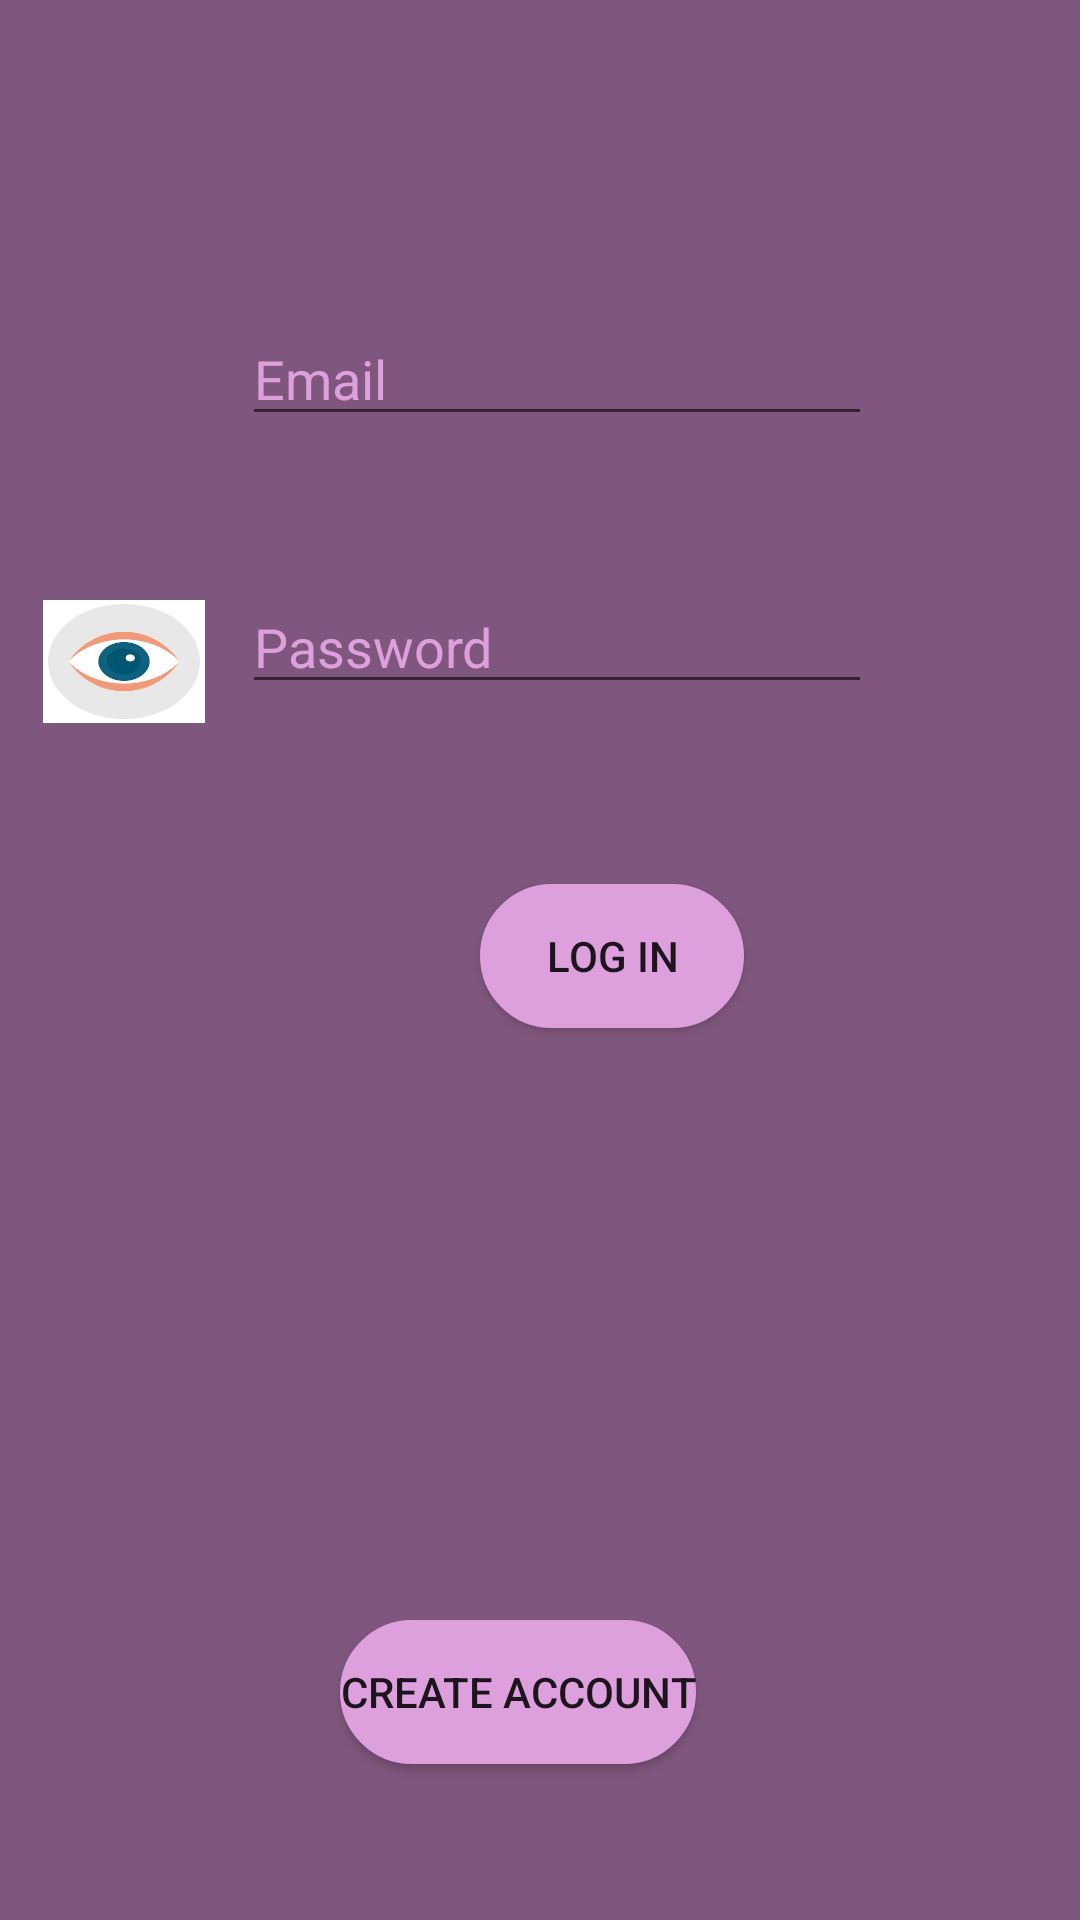

Android layout source for this screen:
<!-- AndroidManifest.xml: application theme AppTheme -->
<!-- res/layout/activity_login.xml -->
<?xml version="1.0" encoding="utf-8"?>
<android.support.constraint.ConstraintLayout
    xmlns:android="http://schemas.android.com/apk/res/android"
    xmlns:app="http://schemas.android.com/apk/res-auto"
    xmlns:tools="http://schemas.android.com/tools"
    android:background="#7F577E"
    android:layout_width="match_parent"
    android:layout_height="match_parent">

    <EditText
        android:id="@+id/etNameLogin"
        android:layout_width="wrap_content"
        android:layout_height="wrap_content"
        android:layout_marginStart="8dp"
        android:layout_marginLeft="8dp"
        android:layout_marginTop="104dp"
        android:layout_marginEnd="8dp"
        android:layout_marginRight="8dp"
        android:ems="10"
        android:hint="@string/email"
        android:inputType="textPersonName"
        app:layout_constraintEnd_toEndOf="parent"
        app:layout_constraintHorizontal_bias="0.543"
        app:layout_constraintStart_toStartOf="parent"
        app:layout_constraintTop_toTopOf="parent" />

    <EditText
        android:id="@+id/etPaswordLogin"
        android:layout_width="wrap_content"
        android:layout_height="wrap_content"
        android:layout_marginStart="8dp"
        android:layout_marginLeft="8dp"
        android:layout_marginTop="48dp"
        android:layout_marginEnd="8dp"
        android:layout_marginRight="8dp"
        android:ems="10"
        android:hint="@string/password"
        android:inputType="textPersonName"
        app:layout_constraintEnd_toEndOf="parent"
        app:layout_constraintHorizontal_bias="0.543"
        app:layout_constraintStart_toStartOf="parent"
        app:layout_constraintTop_toBottomOf="@+id/etNameLogin" />

    <TextView

        android:id="@+id/tvEye"
        android:layout_width="54dp"
        android:layout_height="41dp"
        android:layout_alignParentRight="true"
        android:layout_centerVertical="true"
        android:layout_marginStart="8dp"
        android:layout_marginLeft="8dp"
        android:layout_marginTop="200dp"
        android:layout_marginEnd="8dp"
        android:layout_marginRight="8dp"
        android:background="@drawable/images"
        android:onClick="onClick"
        app:layout_constraintEnd_toStartOf="@+id/etPaswordLogin"
        app:layout_constraintHorizontal_bias="0.594"
        app:layout_constraintStart_toStartOf="parent"
        app:layout_constraintTop_toTopOf="parent" />

    <Button
        android:id="@+id/btnLogin"
        android:layout_width="wrap_content"
        android:layout_height="wrap_content"
        android:layout_marginStart="160dp"
        android:layout_marginLeft="160dp"
        android:layout_marginTop="60dp"
        android:background="@drawable/mybutton"
        android:text="@string/log_in"
        app:layout_constraintStart_toStartOf="parent"
        app:layout_constraintTop_toBottomOf="@+id/etPaswordLogin" />

    <TextView
        android:id="@+id/textView5"
        android:layout_width="wrap_content"
        android:layout_height="wrap_content"
        android:layout_marginStart="8dp"
        android:layout_marginLeft="8dp"
        android:layout_marginEnd="8dp"
        android:layout_marginRight="8dp"
        android:layout_marginBottom="36dp"
        android:textColor="#D8BFD8	"
        android:textSize="50px"
        android:textStyle="bold"
        app:layout_constraintBottom_toTopOf="@+id/btnSwapage"
        app:layout_constraintEnd_toEndOf="parent"
        app:layout_constraintHorizontal_bias="0.498"
        app:layout_constraintStart_toStartOf="parent" />

    <Button
        android:id="@+id/btnSwapage"
        android:layout_width="wrap_content"
        android:layout_height="wrap_content"
        android:layout_marginStart="8dp"
        android:layout_marginLeft="8dp"
        android:layout_marginEnd="68dp"
        android:layout_marginRight="68dp"
        android:layout_marginBottom="52dp"
        android:background="@drawable/mybutton"
        android:text="@string/create_account"
        app:layout_constraintBottom_toBottomOf="parent"
        app:layout_constraintEnd_toEndOf="parent"
        app:layout_constraintHorizontal_bias="0.638"
        app:layout_constraintStart_toStartOf="parent" />

</android.support.constraint.ConstraintLayout>
<!-- resources referenced by this layout -->
<resources>
  <!-- drawable images: png bitmap (drawable, 3957 bytes) -->
  <!-- drawable mybutton (drawable) -->
  <?xml version="1.0" encoding="utf-8"?>
  <selector xmlns:android="http://schemas.android.com/apk/res/android">
      <item>
          <shape android:shape="rectangle">
              <solid android:color="#DDA0DD"/>
              <stroke android:color="#DDA0DD" android:width="2dp" />
              
              <corners android:radius="25dp" />
          </shape>
      </item>
  </selector>
  <string name="create_account">Create Account</string>
  <string name="email">Email</string>
  <string name="log_in">LOG IN</string>
  <string name="password">Password</string>
  <style name="AppTheme" parent="Theme.AppCompat.Light.DarkActionBar">
          
  
          <item name="colorPrimary">@color/statusColor</item>
          <item name="colorPrimaryDark">@color/statusColor</item>
          <item name="colorAccent">@color/colorAccent</item>
          <item name="android:textColorHint">@color/statusColor</item>
  
      </style>
  <color name="statusColor">#DDA0DD</color>
  <color name="colorAccent">#FF4081</color>
</resources>
